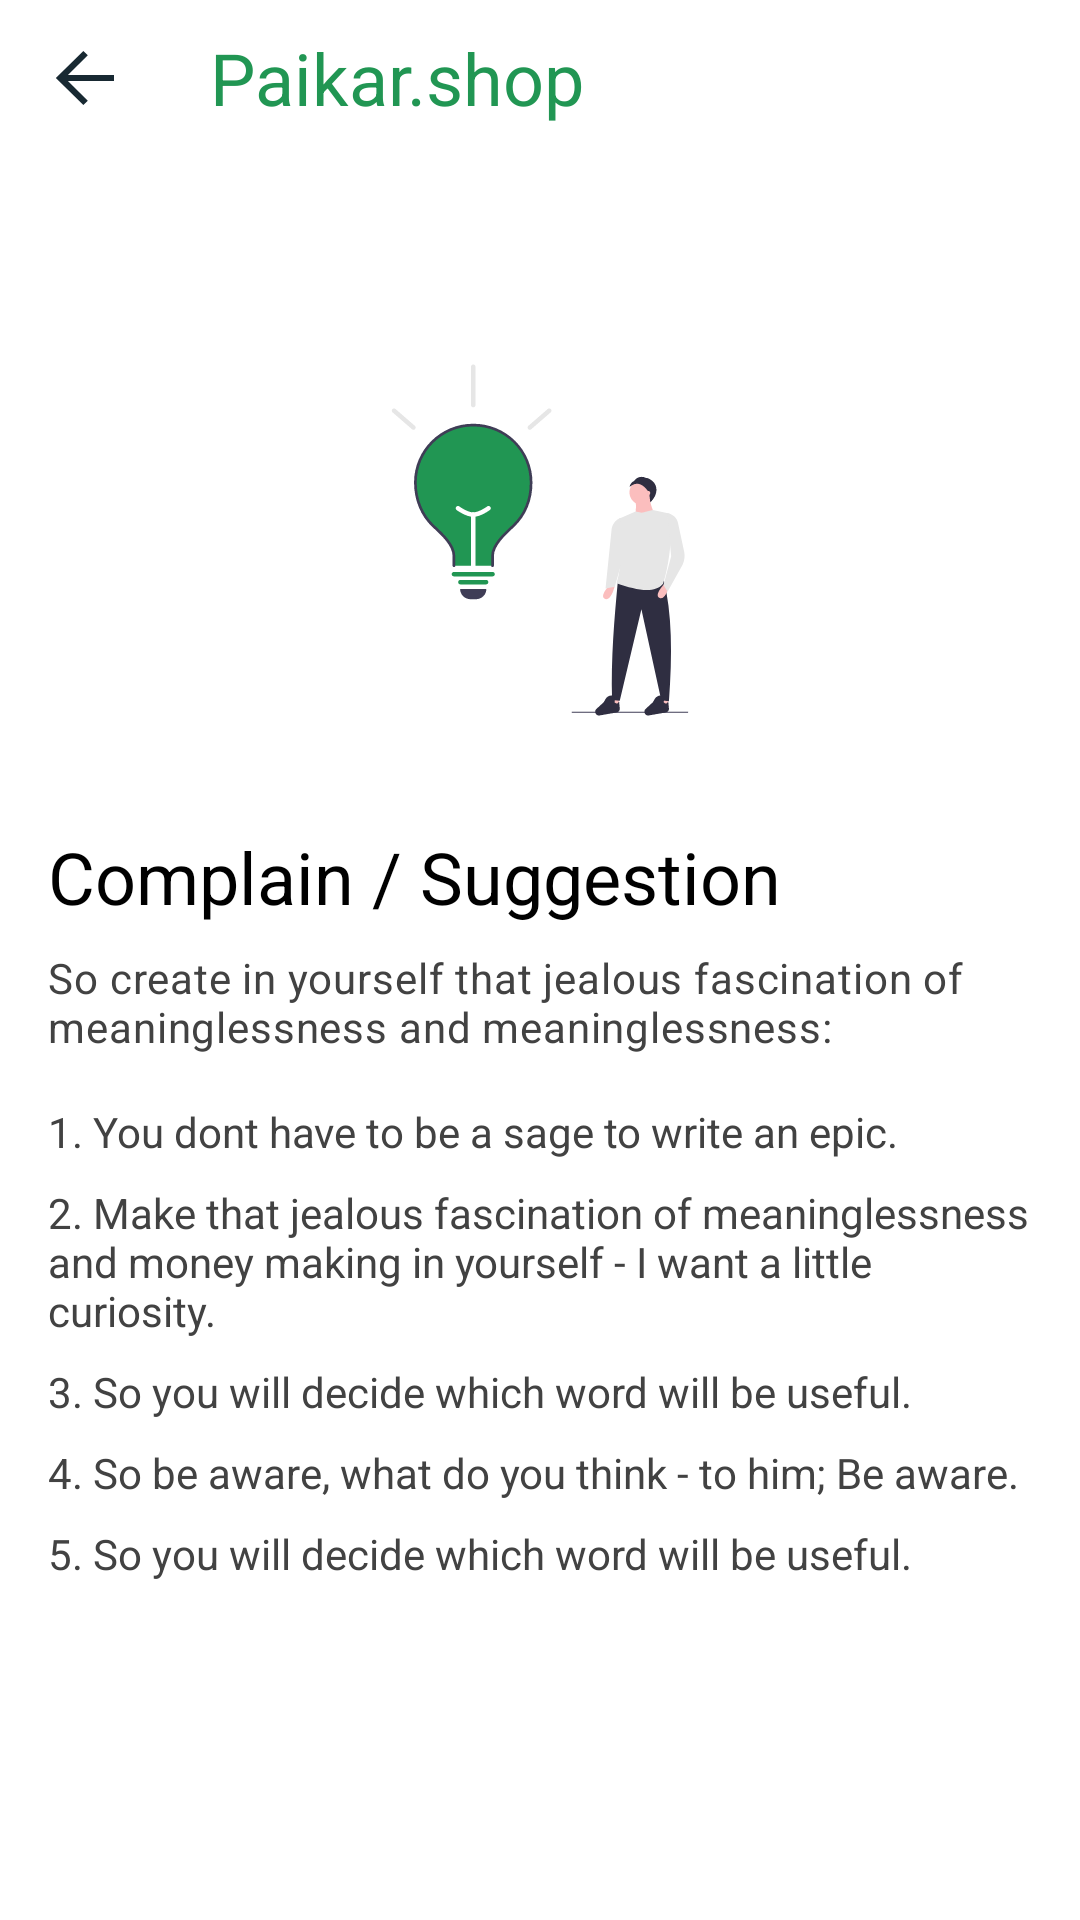

Produce the Android XML layout that renders to this screen, including the resource entries it uses.
<!-- AndroidManifest.xml: activity theme AppThemeNoActionBar -->
<!-- res/layout/activity_complaint_and_suggestion.xml -->
<?xml version="1.0" encoding="utf-8"?>
<layout
    xmlns:android="http://schemas.android.com/apk/res/android"
    xmlns:app="http://schemas.android.com/apk/res-auto"
    xmlns:tools="http://schemas.android.com/tools">

    <RelativeLayout
        android:id="@+id/mainLayout"
        android:layout_width="match_parent"
        android:layout_height="match_parent"
        android:background="@color/md_white_1000"
        tools:context=".activities.companyinfo.ComplaintAndSuggestionActivity">

        <LinearLayout
            android:id="@+id/app_bar"
            android:layout_width="match_parent"
            android:layout_height="wrap_content"
            android:layout_marginBottom="8dp"
            android:paddingTop="8dp"
            android:paddingBottom="8dp"
            android:elevation="1dp"
            android:orientation="horizontal">

            <ImageView
                android:id="@+id/BackButton"
                android:layout_width="36dp"
                android:layout_height="36dp"
                android:layout_marginLeft="10dp"
                android:layout_gravity="center"
                android:src="@drawable/ic_icon_arrow_left"
                android:padding="8dp" />

            <TextView
                android:layout_width="match_parent"
                android:layout_height="wrap_content"
                android:layout_gravity="center|left"
                android:layout_marginLeft="24dp"
                android:gravity="center|left"
                android:text="@string/app_name"
                android:textColor="@color/toolbar_title_color"
                android:textSize="24sp"/>

        </LinearLayout>

        <androidx.core.widget.NestedScrollView
            android:layout_below="@id/app_bar"
            android:layout_width="match_parent"
            android:layout_height="match_parent"
            android:fillViewport="true">

            <LinearLayout
                android:layout_width="match_parent"
                android:layout_height="match_parent"
                android:layout_margin="16dp"
                android:orientation="vertical">

                <ImageView
                    android:layout_width="160dp"
                    android:layout_height="160dp"
                    android:src="@drawable/ic_illustration_complain_or_suggestion"
                    android:layout_gravity="center"
                    android:layout_marginTop="24dp"
                    android:scaleType="center"/>

                <TextView
                    android:layout_width="match_parent"
                    android:layout_height="wrap_content"
                    android:layout_gravity="center|left"
                    android:gravity="center|left"
                    android:layout_marginTop="16dp"
                    android:text="@string/complain_or_suggestion"
                    android:textColor="@color/md_black_1000"
                    android:textSize="24sp"/>

                <TextView
                    android:layout_width="match_parent"
                    android:layout_height="wrap_content"
                    android:layout_gravity="center|left"
                    android:gravity="center|left"
                    android:layout_marginTop="8dp"
                    android:letterSpacing="0.02"
                    android:text="@string/complain_or_suggestion_details"
                    android:textColor="@color/md_grey_800"
                    android:textSize="14sp"/>

                <TextView
                    android:layout_width="match_parent"
                    android:layout_height="wrap_content"
                    android:layout_gravity="center|left"
                    android:gravity="center|left"
                    android:layout_marginTop="16dp"
                    android:text="@string/about_us_tagline_1"
                    android:textColor="@color/md_grey_800"
                    android:textSize="14sp"/>

                <TextView
                    android:layout_width="match_parent"
                    android:layout_height="wrap_content"
                    android:layout_gravity="center|left"
                    android:gravity="center|left"
                    android:layout_marginTop="8dp"
                    android:text="@string/about_us_tagline_2"
                    android:textColor="@color/md_grey_800"
                    android:textSize="14sp"/>

                <TextView
                    android:layout_width="match_parent"
                    android:layout_height="wrap_content"
                    android:layout_gravity="center|left"
                    android:gravity="center|left"
                    android:layout_marginTop="8dp"
                    android:text="@string/about_us_tagline_3"
                    android:textColor="@color/md_grey_800"
                    android:textSize="14sp"/>

                <TextView
                    android:layout_width="match_parent"
                    android:layout_height="wrap_content"
                    android:layout_gravity="center|left"
                    android:gravity="center|left"
                    android:layout_marginTop="8dp"
                    android:text="@string/about_us_tagline_4"
                    android:textColor="@color/md_grey_800"
                    android:textSize="14sp"/>

                <TextView
                    android:layout_width="match_parent"
                    android:layout_height="wrap_content"
                    android:layout_gravity="center|left"
                    android:gravity="center|left"
                    android:layout_marginTop="8dp"
                    android:text="@string/about_us_tagline_5"
                    android:textColor="@color/md_grey_800"
                    android:textSize="14sp"/>

            </LinearLayout>

        </androidx.core.widget.NestedScrollView>

    </RelativeLayout>

</layout>
<!-- resources referenced by this layout -->
<resources>
  <color name="md_black_1000">#000000</color>
  <color name="md_grey_800">#424242</color>
  <color name="md_white_1000">#ffffff</color>
  <color name="toolbar_title_color">#219653</color>
  <!-- drawable ic_icon_arrow_left (drawable) -->
  <vector xmlns:android="http://schemas.android.com/apk/res/android"
      android:width="19dp"
      android:height="18dp"
      android:viewportWidth="19"
      android:viewportHeight="18">
    <path
        android:pathData="M4.4142,10.0001L10.7071,16.293L9.2929,17.7072L0.5858,9.0001L9.2929,0.293L10.7071,1.7072L4.4142,8.0001H19V10.0001H4.4142Z"
        android:fillColor="#182932"
        android:fillType="evenOdd"/>
  </vector>
  <!-- drawable ic_illustration_complain_or_suggestion: vector/xml drawable (drawable, 10700 chars, omitted) -->
  <string name="about_us_tagline_1">1. You dont have to be a sage to write an epic.</string>
  <string name="about_us_tagline_2">2. Make that jealous fascination of meaninglessness and money making in yourself - I want a little curiosity.</string>
  <string name="about_us_tagline_3">3. So you will decide which word will be useful.</string>
  <string name="about_us_tagline_4">4. So be aware, what do you think - to him; Be aware.</string>
  <string name="about_us_tagline_5">5. So you will decide which word will be useful.</string>
  <string name="app_name">Paikar.shop</string>
  <string name="complain_or_suggestion">Complain / Suggestion</string>
  <string name="complain_or_suggestion_details">So create in yourself that jealous fascination of meaninglessness and meaninglessness:</string>
  <style name="AppThemeNoActionBar" parent="Theme.MaterialComponents.Light.NoActionBar">
          
          <item name="colorPrimary">@color/colorPrimary</item>
          <item name="colorPrimaryDark">@color/md_black_1000</item>
          <item name="colorAccent">@color/colorAccent</item>
      </style>
  <color name="colorPrimary">#FF03DAC5</color>
  <color name="colorAccent">#FFBB86FC</color>
</resources>
